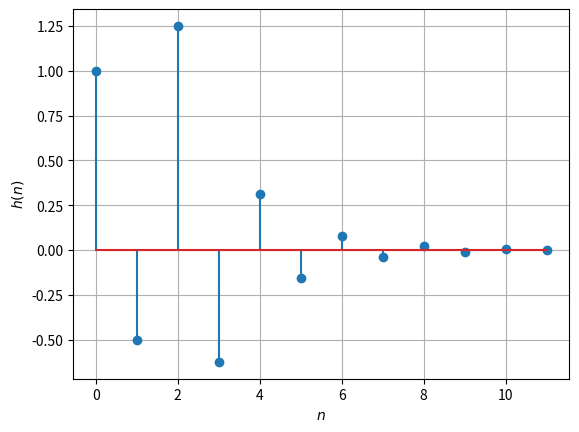

The script that saved this image: (Note: this script raises an exception after producing the figure.)
#Code by GVV Sharma
#November 20, 2018
#released under GNU GPL
import numpy as np
import matplotlib.pyplot as plt
#if using termux
#import subprocess
#import shlex
#end if

n = np.arange(10)
fn=(-1/2)**n
hn1=np.pad(fn, (0,2), 'constant', constant_values=(0))
hn2=np.pad(fn, (2,0), 'constant', constant_values=(0))
plt.stem(np.arange(12), hn1+hn2)
plt.xlabel('$n$')
plt.ylabel('$h(n)$')
plt.grid()# minor

#if using termux
plt.savefig('figs/5_2.png')

#subprocess.run(shlex.split("termux-open ../figs/hn.pdf"))
#else
#plt.show()
